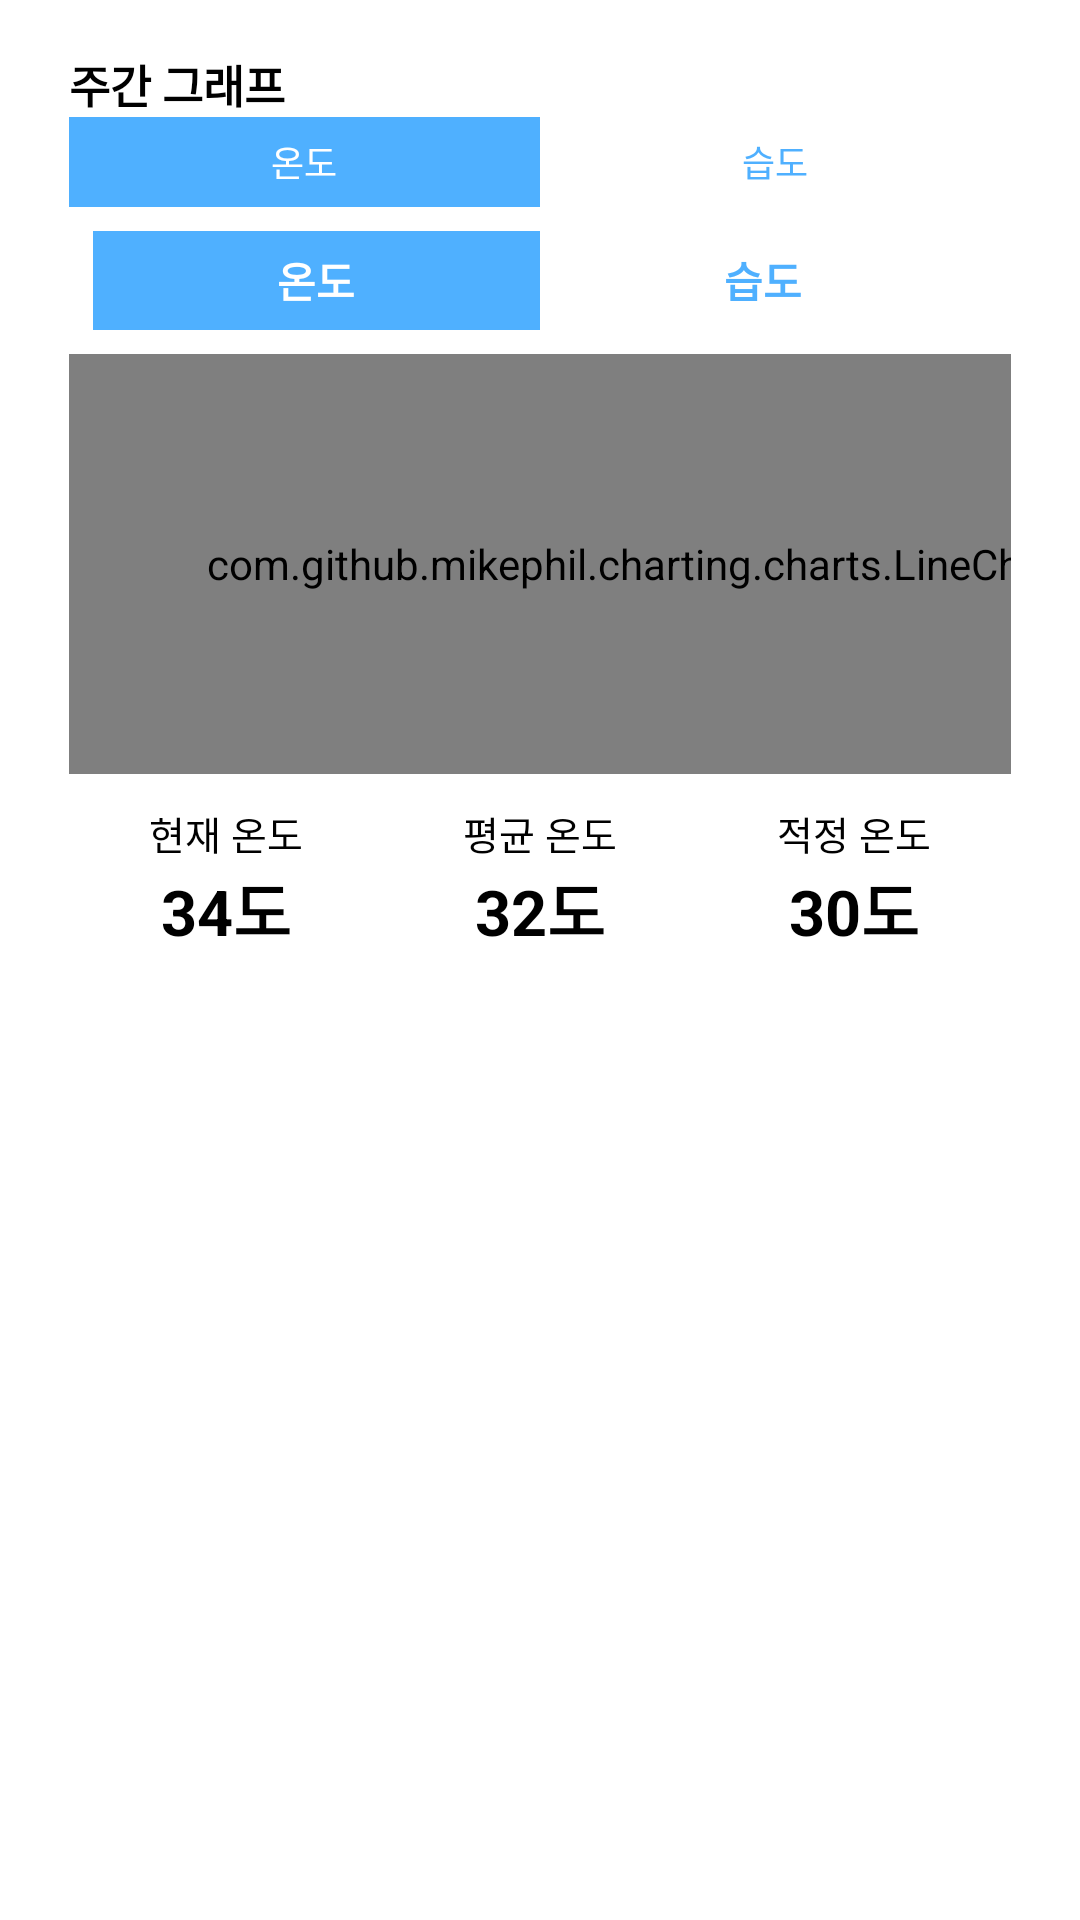

This screen was rendered from an Android layout file. Write that file and the resources it references.
<!-- AndroidManifest.xml: application theme Theme.AppCompat.Light.NoActionBar -->
<!-- res/layout/fragment_chart.xml -->
<?xml version="1.0" encoding="utf-8"?>
<androidx.constraintlayout.widget.ConstraintLayout xmlns:android="http://schemas.android.com/apk/res/android"
    xmlns:app="http://schemas.android.com/apk/res-auto"
    xmlns:tools="http://schemas.android.com/tools"
    android:layout_width="match_parent"
    android:layout_height="match_parent"
    android:background="#f7f7f7"
    tools:context=".ui.chart.ChartFragment">

    <androidx.appcompat.widget.LinearLayoutCompat
        android:layout_width="match_parent"
        android:layout_height="match_parent"
        android:background="@color/white"
        android:orientation="vertical"
        android:paddingHorizontal="23dp"
        android:paddingVertical="17dp"
        tools:layout_editor_absoluteX="0dp"
        tools:layout_editor_absoluteY="16dp">

        <TextView
            android:layout_width="wrap_content"
            android:layout_height="wrap_content"
            android:text="주간 그래프"
            android:textColor="@color/black"
            android:textSize="15sp"
            android:textStyle="bold" />

        <LinearLayout
            android:layout_width="match_parent"
            android:layout_height="wrap_content"
            android:orientation="horizontal">

            <TextView
                android:layout_width="match_parent"
                android:layout_height="30dp"
                android:layout_weight="1"
                android:background="#4fb0ff"
                android:text="온도"
                android:gravity="center"
                android:textAlignment="center"
                android:textColor="@color/white"
                android:textSize="12sp" />

            <TextView
                android:layout_width="match_parent"
                android:layout_height="30dp"
                android:layout_weight="1"
                android:background="@color/white"
                android:text="습도"
                android:gravity="center"
                android:textAlignment="center"
                android:textColor="#4fb0ff"
                android:textSize="12sp" />

        </LinearLayout>

        <RadioGroup
            android:layout_width="match_parent"
            android:layout_height="wrap_content"
            android:layout_margin="8dp"
            android:gravity="center"
            android:orientation="horizontal">

            <RadioButton
                android:layout_width="match_parent"
                android:layout_height="33dp"
                android:layout_margin="0dp"
                android:layout_weight="1"
                android:background="#4fb0ff"
                android:button="@null"
                android:checked="true"
                android:contextClickable="true"
                android:gravity="center"
                android:text="온도"
                android:textColor="@color/white"
                android:textSize="14sp"
                android:textStyle="bold" />

            <RadioButton
                android:layout_width="match_parent"
                android:layout_height="33dp"
                android:layout_margin="0dp"
                android:layout_weight="1"
                android:background="@color/white"
                android:button="@null"
                android:contextClickable="true"
                android:gravity="center"
                android:text="습도"
                android:textColor="#4fb0ff"
                android:textSize="14sp"
                android:textStyle="bold" />
        </RadioGroup>

        <LinearLayout
            android:layout_width="match_parent"
            android:layout_height="150dp"
            android:orientation="vertical"
            android:background="@color/white">
            <com.github.mikephil.charting.charts.LineChart
                android:id="@+id/lineChart"
                android:layout_width="380dp"
                android:layout_height="match_parent"
                android:layout_marginBottom="10dp"/>
        </LinearLayout>

        <LinearLayout
            android:layout_width="match_parent"
            android:layout_height="wrap_content"
            android:orientation="horizontal">
            <LinearLayout
                android:layout_width="match_parent"
                android:layout_height="wrap_content"
                android:orientation="vertical"
                android:layout_weight="1">
                <TextView
                    android:layout_width="match_parent"
                    android:layout_height="wrap_content"
                    android:text="현재 온도"
                    android:textSize="13sp"
                    android:textColor="@color/black"
                    android:gravity="center"/>
                <TextView
                    android:layout_width="match_parent"
                    android:layout_height="wrap_content"
                    android:text="34도"
                    android:textStyle="bold"
                    android:textSize="21sp"
                    android:textColor="@color/black"
                    android:gravity="center"/>
            </LinearLayout>
            <LinearLayout
                android:layout_width="match_parent"
                android:layout_height="wrap_content"
                android:orientation="vertical"
                android:layout_weight="1">
                <TextView
                    android:layout_width="match_parent"
                    android:layout_height="wrap_content"
                    android:text="평균 온도"
                    android:textSize="13sp"
                    android:textColor="@color/black"
                    android:gravity="center"/>
                <TextView
                    android:layout_width="match_parent"
                    android:layout_height="wrap_content"
                    android:text="32도"
                    android:textStyle="bold"
                    android:textSize="21sp"
                    android:textColor="@color/black"
                    android:gravity="center"/>
            </LinearLayout>
            <LinearLayout
                android:layout_width="match_parent"
                android:layout_height="wrap_content"
                android:orientation="vertical"
                android:layout_weight="1">
                <TextView
                    android:layout_width="match_parent"
                    android:layout_height="wrap_content"
                    android:text="적정 온도"
                    android:textSize="13sp"
                    android:textColor="@color/black"
                    android:gravity="center"/>
                <TextView
                    android:layout_width="match_parent"
                    android:layout_height="wrap_content"
                    android:text="30도"
                    android:textStyle="bold"
                    android:textSize="21sp"
                    android:textColor="@color/black"
                    android:gravity="center"/>
            </LinearLayout>
        </LinearLayout>
    </androidx.appcompat.widget.LinearLayoutCompat>
</androidx.constraintlayout.widget.ConstraintLayout>
<!-- resources referenced by this layout -->
<resources>
  <color name="black">#FF000000</color>
  <color name="white">#FFFFFFFF</color>
</resources>
